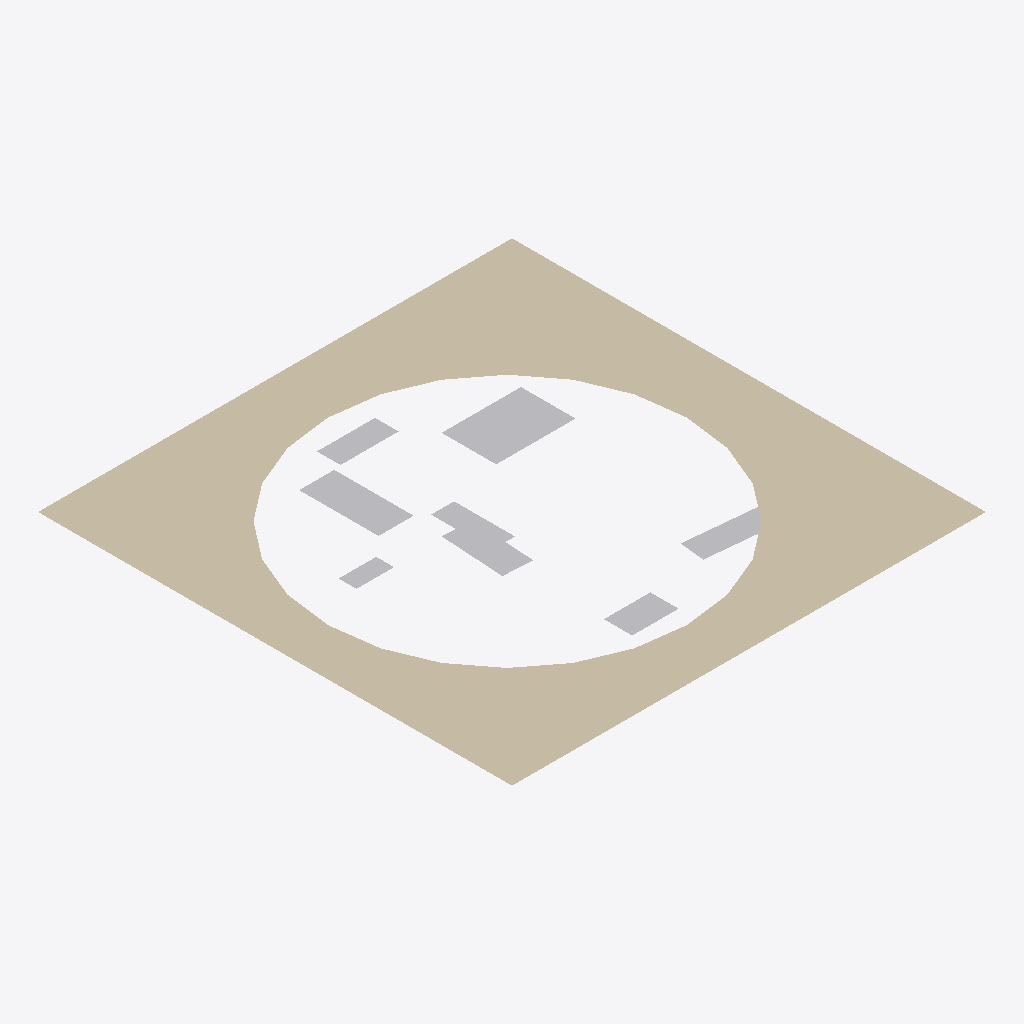
Isometric view of an IFC building model (IFC-SPF (STEP), schema IFC4, length unit millimetre), seen from the south-west, elements coloured by IFC class (only those large enough to see are counted): 7 other elements (light grey), 1 wall (beige).
Extent 11.0 m × 11.0 m × 0.0 m (x, y, z). Elements (9): 8 IfcBuildingElementProxy, 1 IfcWall.

HEADER;
FILE_DESCRIPTION(('ViewDefinition [CoordinationView]'),'2;1');
FILE_NAME('','2024-07-26T13:32:56',(),(),'IfcOpenShell 0.7.0','IfcOpenShell 0.7.0','');
FILE_SCHEMA(('IFC4'));
ENDSEC;
DATA;
#1=IFCPROJECT('21Yn_6nvD5ifspaOaGMO5C',$,'FactorySim Project',$,$,$,$,(#8),#3);
#10=IFCSITE('1fCM0K3dPFmxAWzJXXjwqT',$,'IfcSite',$,$,$,$,$,$,$,$,$,$,$);
#11=IFCBUILDING('3WP_glX5bAQgU7jcXTYcnU',$,'IfcBuilding',$,$,$,$,$,$,$,$,$);
#12=IFCBUILDINGSTOREY('2BIRYlJE5Cj8dD_WuMdcZv',$,'IfcBuildingStorey',$,$,$,$,$,$,$);
#197=IFCWALL('38V2dJH818QAjvQtw4uSfq',$,'Aussenwand',$,$,#244,#239,$,$);
#139=IFCBUILDINGELEMENTPROXY('0G7hWLkTL2Ufl7Y68FaIod',$,'M_8',$,$,#196,#155,$,$);
#105=IFCBUILDINGELEMENTPROXY('3pyXfvNUz7eQ_jwfNhimCC',$,'M_6',$,$,#186,#121,$,$);
#67=IFCBUILDINGELEMENTPROXY('0p_1jJ9Q92l8xfFOoxBoRf',$,'M_4',$,$,#176,#87,$,$);
#50=IFCBUILDINGELEMENTPROXY('01vMVTQFj5_80zpcwd42B7',$,'M_2',$,$,#171,#66,$,$);
#122=IFCBUILDINGELEMENTPROXY('3Pn97I3295xu6PQgFSOcuj',$,'M_7',$,$,#191,#138,$,$);
#16=IFCBUILDINGELEMENTPROXY('251e6fE7LCFv1AYWg2D97Q',$,'M_0',$,$,#161,#32,$,$);
#88=IFCBUILDINGELEMENTPROXY('39wJKiepfA9x2lYQEhJgqZ',$,'M_5',$,$,#181,#104,$,$);
ENDSEC;
